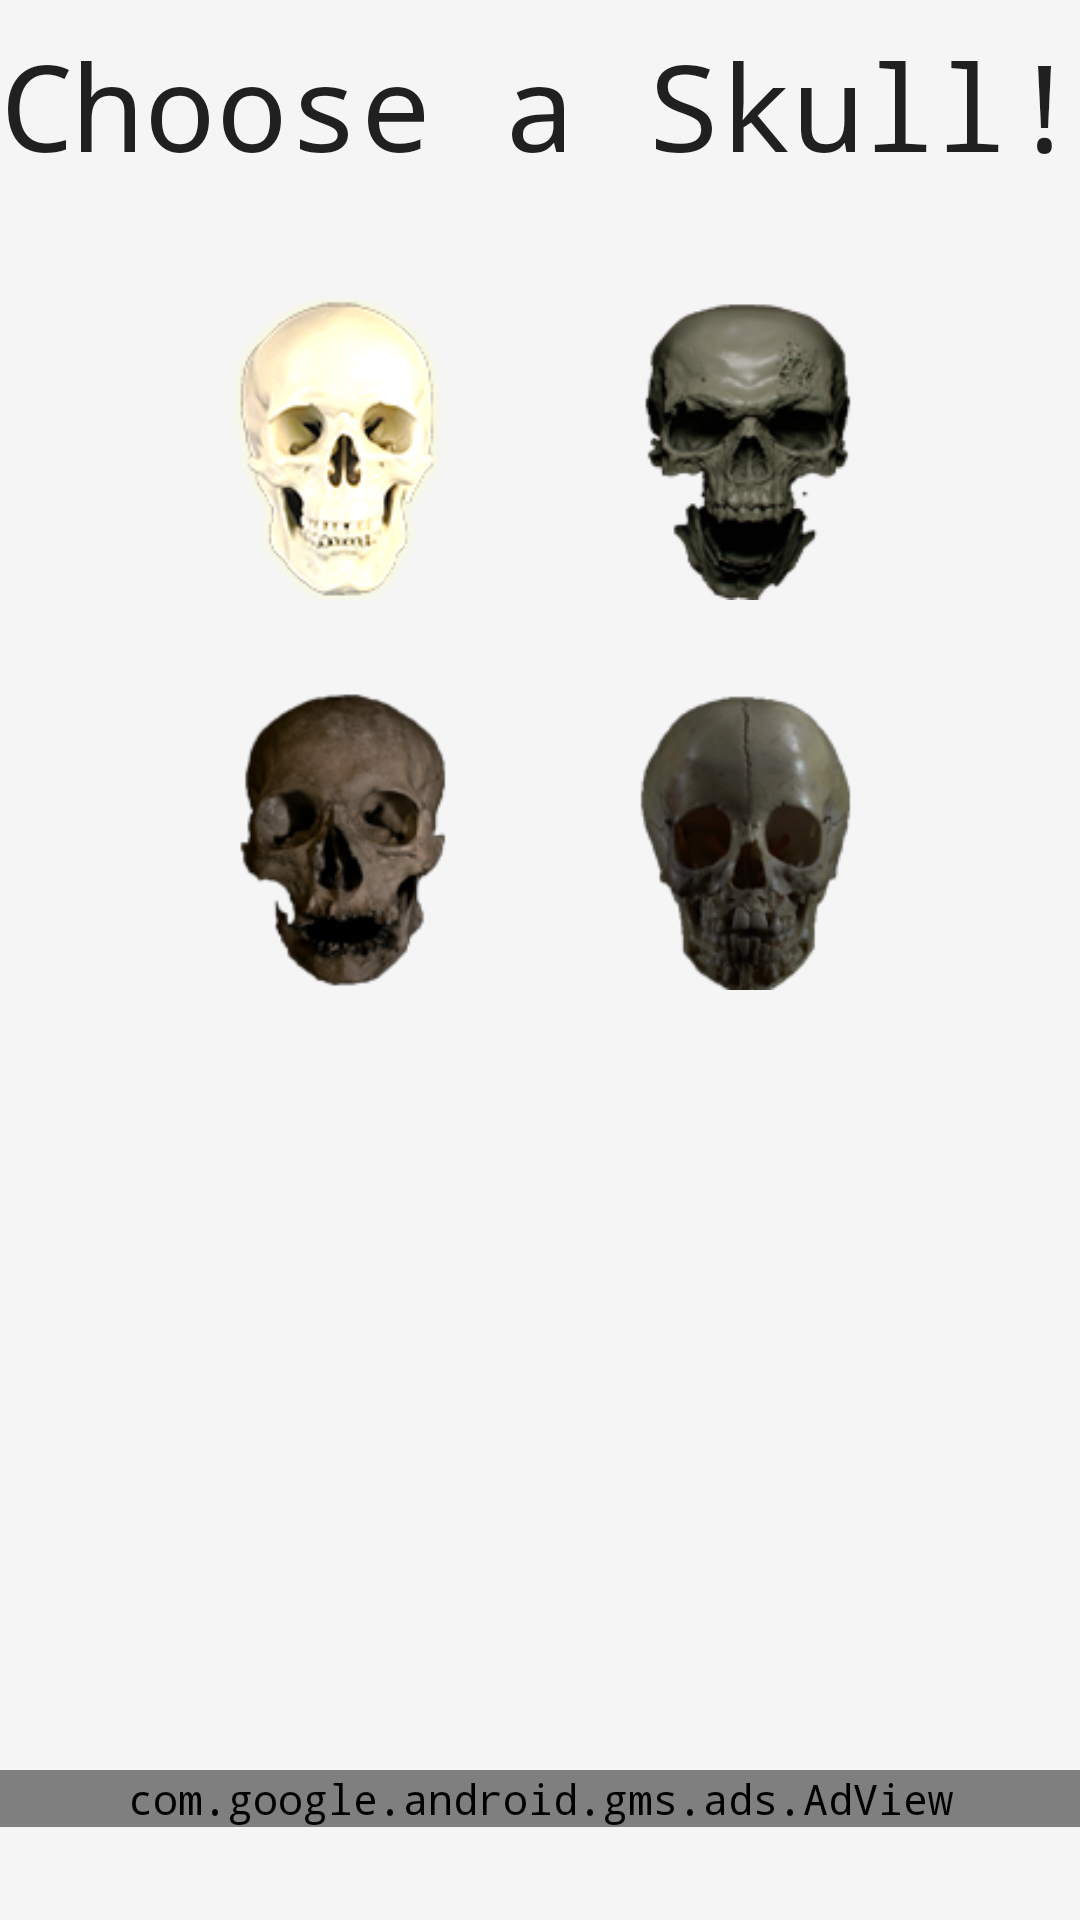

Write the Android layout XML for this screen, with the resource values it uses.
<!-- AndroidManifest.xml: application theme AppTheme -->
<!-- res/layout/activity_caveira_dashboard.xml -->
<?xml version="1.0" encoding="utf-8"?>
<RelativeLayout xmlns:android="http://schemas.android.com/apk/res/android"
    xmlns:tools="http://schemas.android.com/tools"
    xmlns:ads="http://schemas.android.com/apk/res-auto"
    android:layout_width="match_parent"
    android:layout_height="match_parent"
    tools:context="br.com.maracujasoftware.skulllight.CaveiraDashboardActivity"
    android:background="#F5F5F5">

    <LinearLayout
        android:id="@+id/LinearLayoutSpace"
        android:layout_width="match_parent"
        android:layout_height="70dp"
        android:layout_alignParentTop="true"
        android:text="Flashlight now"
        android:gravity="center"
        android:orientation="horizontal" >

        <TextView
            android:id="@+id/textView1"
            android:layout_width="wrap_content"
            android:layout_height="wrap_content"
            android:text="@string/chooseSkull"
            android:textAppearance="?android:attr/textAppearanceLarge"
            android:textSize="40sp"/>

    </LinearLayout>

    <ScrollView
        android:id="@+id/meuscroll1"
        android:layout_width="match_parent"
        android:layout_height="wrap_content"
        android:layout_below="@+id/LinearLayoutSpace" >


    <LinearLayout
        android:id="@+id/linearLayout2"
        android:layout_width="fill_parent"
        android:layout_height="314dp"
        android:layout_marginTop="30dp"
        android:gravity="center"
        android:orientation="vertical" >

    <LinearLayout
        style="@style/style_layout" >

        <Button
            android:id="@+id/cav1"
            style="@style/style_botoes"
            android:background="@drawable/seletor_caveira1"
            android:onClick="selecionarOpcao"

            />

        <Button
            android:id="@+id/cav2"
            style="@style/style_botoes"
            android:layout_marginLeft="35dp"
            android:background="@drawable/seletor_caveira2"
            android:onClick="selecionarOpcao"
            />

    </LinearLayout>

    <LinearLayout
        style="@style/style_layout"
        android:layout_marginTop="30dp" >

        <Button
            android:id="@+id/cav3"
            style="@style/style_botoes"
            android:background="@drawable/seletor_caveira3"
            android:onClick="selecionarOpcao"
            />
        <Button
            android:id="@+id/cav4"
            style="@style/style_botoes"
            android:layout_marginLeft="35dp"
            android:background="@drawable/seletor_caveira4"
            android:onClick="selecionarOpcao"
            />
    </LinearLayout>

    </LinearLayout>
    </ScrollView>

    <FrameLayout
        android:id="@+id/propaganda"
        android:layout_width="fill_parent"
        android:layout_height="50dp"
        android:layout_alignParentBottom="true"
        android:layout_alignParentLeft="true"
        android:layout_alignParentRight="true">

        <com.google.android.gms.ads.AdView
            android:id="@+id/adViewColorDashboard"
            android:layout_width="fill_parent"
            android:layout_height="wrap_content"
            ads:adSize="BANNER"
            ads:adUnitId="ca-app-pub-7040951679419231/7899864300"/>
    </FrameLayout>

</RelativeLayout>
<!-- resources referenced by this layout -->
<resources>
  <!-- drawable seletor_caveira1 (drawable) -->
  <?xml version="1.0" encoding="utf-8"?>
  <selector xmlns:android="http://schemas.android.com/apk/res/android" >
       <item android:state_pressed="false" android:drawable="@drawable/icon_caveira1_acesa"/>
       <item android:state_pressed="true" android:drawable="@drawable/icon_caveira1"/>
  
  </selector>
  <!-- drawable seletor_caveira2 (drawable) -->
  <?xml version="1.0" encoding="utf-8"?>
  <selector xmlns:android="http://schemas.android.com/apk/res/android" >
       <item android:state_pressed="true" android:drawable="@drawable/icon_caveira2_acesa"/>
       <item android:state_pressed="false" android:drawable="@drawable/icon_caveira2"/>
  
  </selector>
  <!-- drawable seletor_caveira3 (drawable) -->
  <?xml version="1.0" encoding="utf-8"?>
  <selector xmlns:android="http://schemas.android.com/apk/res/android" >
       <item android:state_pressed="true" android:drawable="@drawable/icon_caveira3_acesa"/>
       <item android:state_pressed="false" android:drawable="@drawable/icon_caveira3"/>
  
  </selector>
  <!-- drawable seletor_caveira4 (drawable) -->
  <?xml version="1.0" encoding="utf-8"?>
  <selector xmlns:android="http://schemas.android.com/apk/res/android" >
       <item android:state_pressed="true" android:drawable="@drawable/icon_caveira4_acesa"/>
       <item android:state_pressed="false" android:drawable="@drawable/icon_caveira4"/>
  
  </selector>
  <string name="chooseSkull">Choose a Skull!</string>
  <style name="style_botoes">
          <item name="android:layout_width">100dp</item>
          <item name="android:layout_height">100dp</item>
          <item name="android:gravity">bottom|center</item>
          <item name="android:textColor">#ffffff</item>
          
      </style>
  <style name="style_layout">
          <item name="android:layout_width">fill_parent</item>
          <item name="android:layout_height">wrap_content</item>
          <item name="android:gravity">center</item>
          <item name="android:orientation">horizontal</item>
      </style>
  <style name="AppTheme" parent="Theme.AppCompat.Light.NoActionBar">
          
          <item name="colorPrimary">@color/colorPrimary</item>
          <item name="colorPrimaryDark">@color/colorPrimaryDark</item>
          <item name="colorAccent">@color/colorAccent</item>
          <item name="android:typeface">monospace</item>
      </style>
  <!-- drawable icon_caveira1_acesa: png bitmap (drawable, 22307 bytes) -->
  <!-- drawable icon_caveira1: png bitmap (drawable, 18968 bytes) -->
  <!-- drawable icon_caveira2_acesa: png bitmap (drawable, 24209 bytes) -->
  <!-- drawable icon_caveira2: png bitmap (drawable, 23319 bytes) -->
  <!-- drawable icon_caveira3_acesa: png bitmap (drawable, 27229 bytes) -->
  <!-- drawable icon_caveira3: png bitmap (drawable, 22938 bytes) -->
  <!-- drawable icon_caveira4_acesa: png bitmap (drawable, 24863 bytes) -->
  <!-- drawable icon_caveira4: png bitmap (drawable, 22683 bytes) -->
  <color name="colorPrimary">#9E9E9E</color>
  <color name="colorPrimaryDark">#616161</color>
  <color name="colorAccent">#FFEB3B</color>
</resources>
